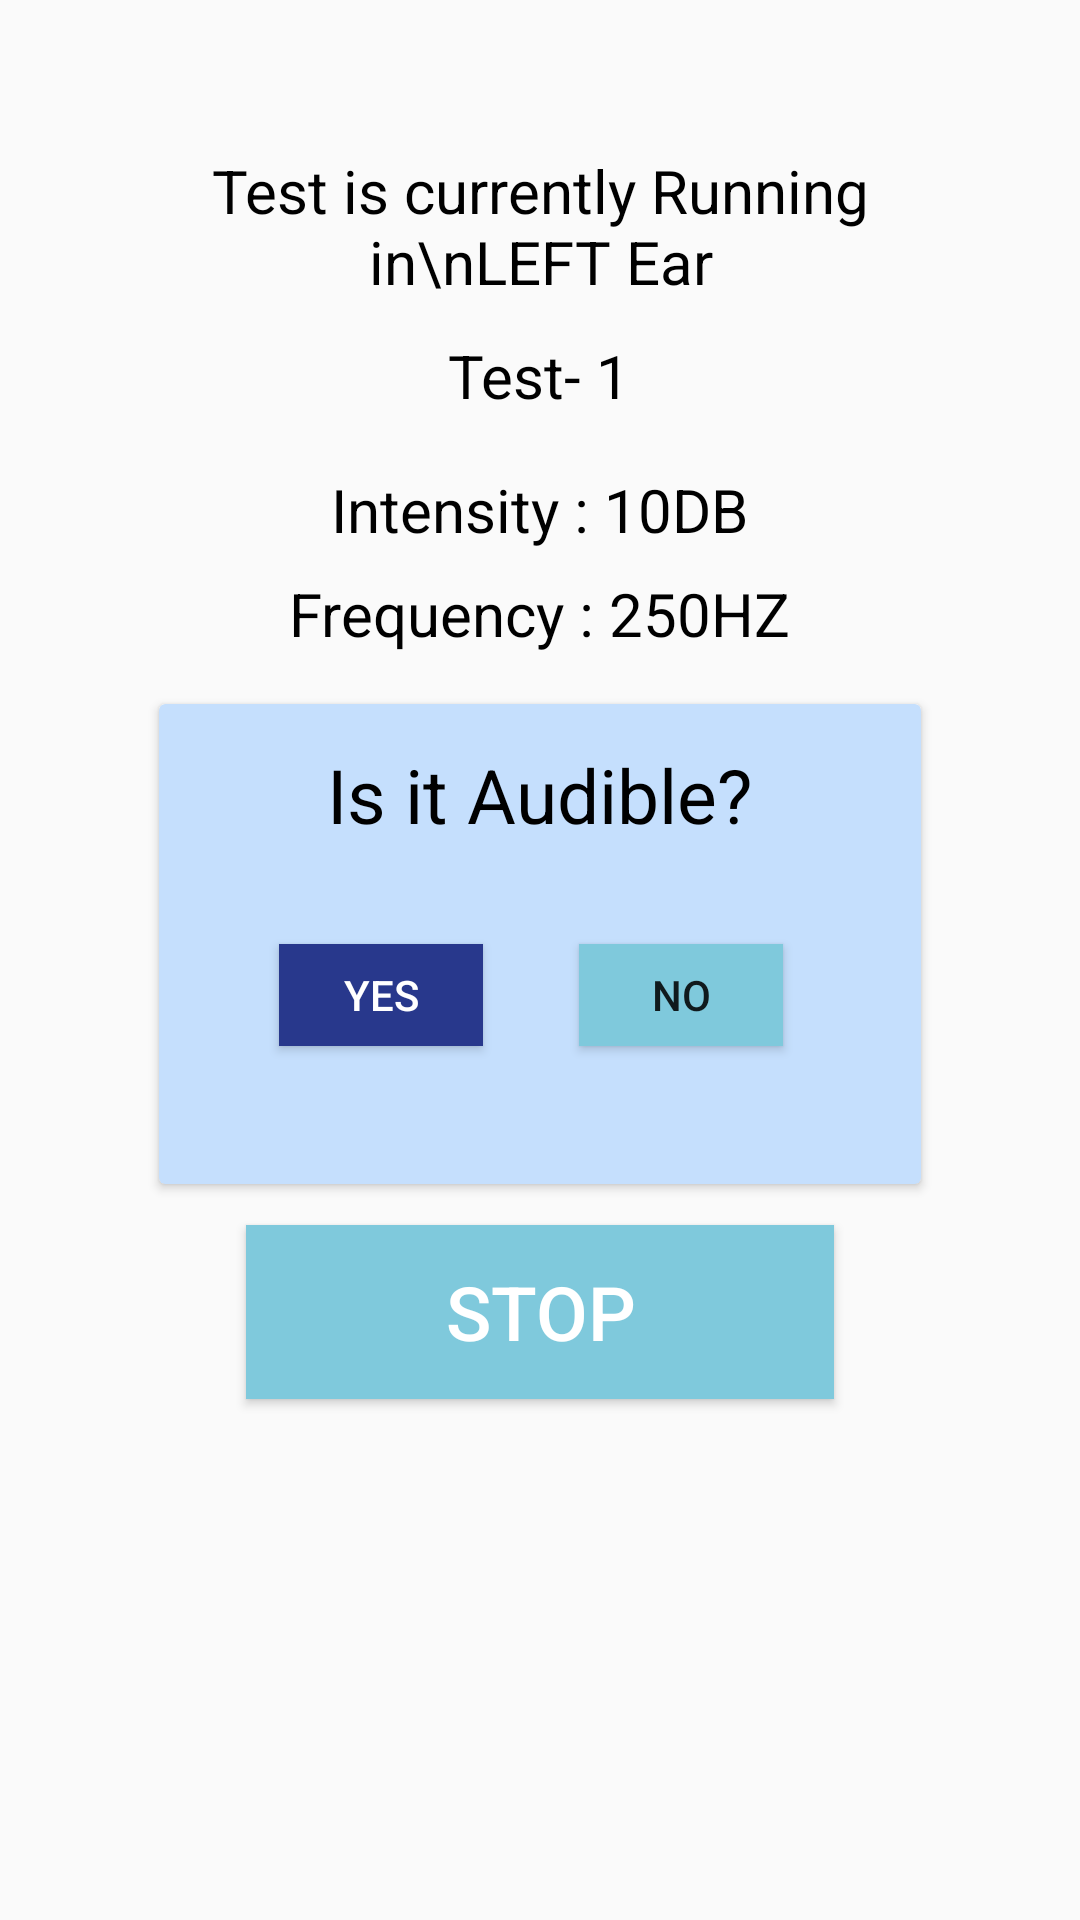

Android layout source for this screen:
<!-- AndroidManifest.xml: application theme AppTheme -->
<!-- res/layout/eartest.xml -->
<?xml version="1.0" encoding="utf-8"?>
<RelativeLayout xmlns:android="http://schemas.android.com/apk/res/android"
    android:layout_width="match_parent"
    android:layout_height="match_parent"
    xmlns:app="http://schemas.android.com/apk/res-auto"
    >

    <TextView
        android:id="@+id/ear"
        android:layout_width="302dp"
        android:layout_height="54dp"
        android:layout_centerHorizontal="true"
        android:layout_marginTop="50dp"
        android:textAlignment="center"
        android:textSize="20sp"
        android:text="Test is currently Running in\nLEFT Ear"
        android:textColor="@android:color/black" />

    <TextView
        android:id="@+id/test"
        android:layout_width="wrap_content"
        android:layout_height="wrap_content"
        android:layout_alignBottom="@id/ear"
        android:textSize="20sp"
        android:layout_centerHorizontal="true"
        android:layout_marginBottom="-35dp"
        android:textColor="@android:color/black"
        android:text="Test- 1" />

    <TextView
        android:id="@+id/intensity"
        android:layout_width="wrap_content"
        android:layout_height="wrap_content"
        android:textSize="20sp"
        android:layout_centerHorizontal="true"
        android:layout_alignBottom="@id/test"
        android:layout_marginBottom="-45dp"
        android:textColor="@android:color/black"
        android:text="Intensity : 10DB" />
    <TextView
        android:id="@+id/frequency"
        android:layout_width="wrap_content"
        android:layout_height="wrap_content"
        android:textSize="20sp"
        android:layout_centerHorizontal="true"
        android:layout_alignBottom="@id/intensity"
        android:layout_marginBottom="-35dp"
        android:textColor="@android:color/black"
        android:text="Frequency : 250HZ" />

    <androidx.cardview.widget.CardView
        android:id="@+id/audible"
        android:layout_width="254dp"
        android:layout_height="160dp"

        android:layout_alignBottom="@id/frequency"
        android:layout_centerHorizontal="true"
        android:layout_marginBottom="-177dp"
        app:cardBackgroundColor="@color/cardcolor">

        <TextView
            android:id="@+id/textView4"
            android:layout_width="wrap_content"
            android:layout_height="wrap_content"
            android:layout_gravity="center"
            android:layout_marginTop="-50dp"
            android:text="Is it Audible?"
            android:textAlignment="center"
            android:textColor="@android:color/black"
            android:textSize="25sp" />

        <Button
            android:id="@+id/yes"
            android:layout_width="68dp"
            android:layout_height="34dp"
            android:layout_marginLeft="40dp"
            android:layout_marginTop="80dp"
            android:background="#28388C"
            android:text="YES"
            android:textAlignment="center"
            android:textColor="@android:color/white" />

        <Button
            android:id="@+id/no"
            android:layout_width="68dp"
            android:layout_height="34dp"
            android:layout_marginLeft="140dp"
            android:layout_marginTop="80dp"
            android:background="#7FC9DC"
            android:text="NO"
            android:textAlignment="center" />
    </androidx.cardview.widget.CardView>

    <Button
        android:id="@+id/stop"
        android:layout_width="wrap_content"
        android:layout_height="wrap_content"

        android:layout_alignBottom="@id/audible"
        android:layout_marginTop="20dp"
        android:layout_marginBottom="-72dp"
        android:layout_centerHorizontal="true"
        android:width="196dp"
        android:height="58dp"
        android:background="@color/start"
        android:text="STOP"
        android:textColor="@android:color/white"
        android:textSize="25sp" />

</RelativeLayout>
<!-- resources referenced by this layout -->
<resources>
  <color name="cardcolor">#C5DFFD</color>
  <color name="start">#7FC9DC</color>
  <style name="AppTheme" parent="Theme.AppCompat.Light.DarkActionBar">
          
          <item name="colorPrimary">#356A9A</item>
          <item name="colorPrimaryDark">#142162</item>
          <item name="colorAccent">#356A9A</item>
  
      </style>
</resources>
